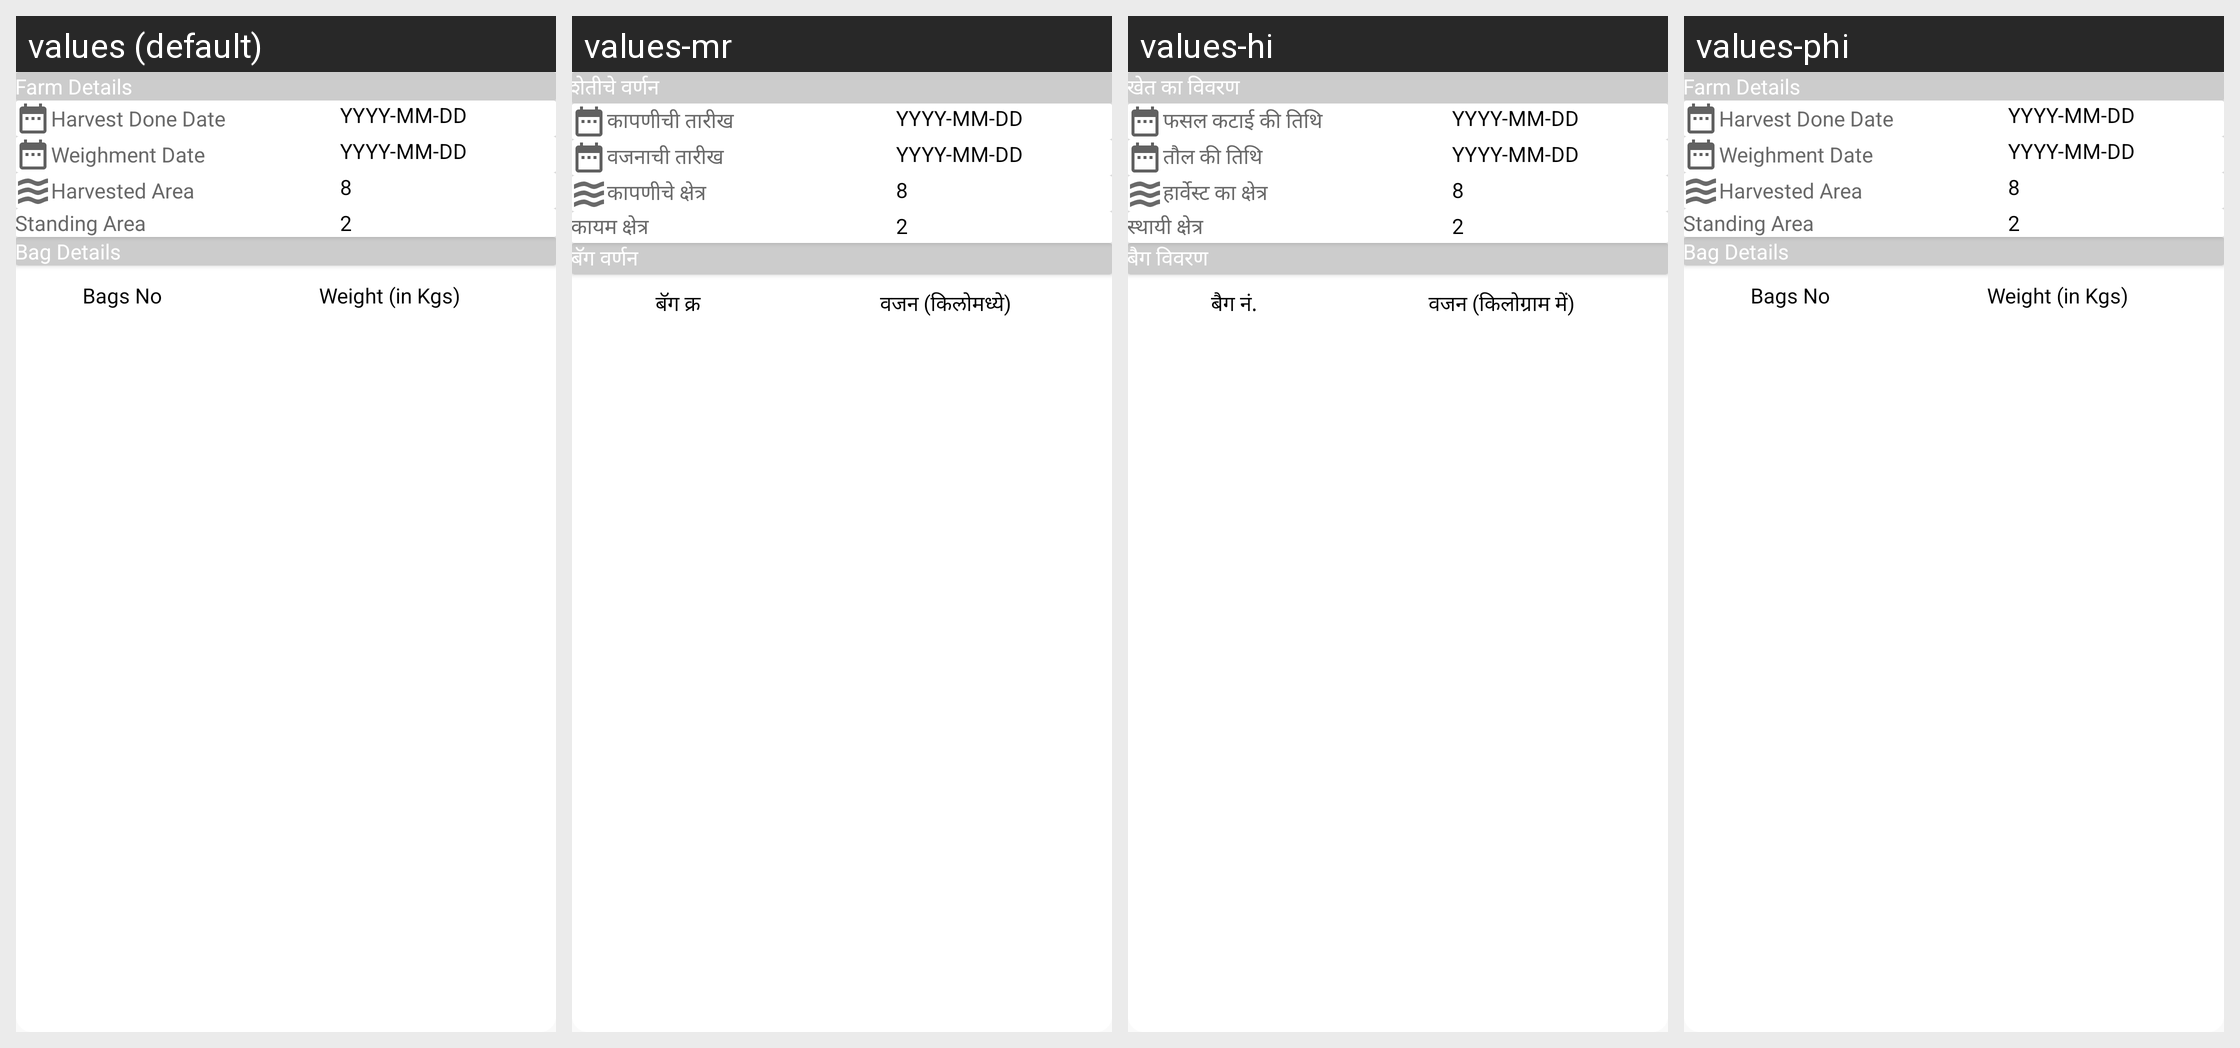

Here is an Android app screen in its default locale and in the app's own translations. Write out the translated-string differences for the strings that appear on this screen.
Android screen res/layout/dialog_harvest_details.xml rendered under 4 locales, left to right: values (default), values-mr, values-hi, values-phi. Device: Nexus 5 (rendered at 1080×1920; each locale shown at half size, 540×960, under a caption strip naming it); theme AppTheme.
Other locales in the repository, not shown: values-en-rIN, values-fil-rPH, values-gu, values-kn, values-my-rMM, values-te.
Strings drawn on this screen, with the default value and each locale's value (text and hints the layout hard-codes, and strings that could not be matched under every locale, appear in the picture but are not listed):

farm_detail_label
  values: Farm Details
  values-mr: शेतीचे वर्णन
  values-hi: खेत का विवरण
  values-phi: Farm Details

harvest_done_date
  values: Harvest Done Date
  values-mr: कापणीची तारीख
  values-hi: फसल कटाई की तिथि
  values-phi: Harvest Done Date

weighment_date_label
  values: Weighment Date
  values-mr: वजनाची तारीख
  values-hi: तौल की तिथि
  values-phi: Weighment Date

harvested_area_label
  values: Harvested Area
  values-mr: कापणीचे क्षेत्र
  values-hi: हार्वेस्ट का क्षेत्र
  values-phi: Harvested Area

standing_area_label
  values: Standing Area
  values-mr: कायम क्षेत्र
  values-hi: स्थायी क्षेत्र
  values-phi: Standing Area

bag_details
  values: Bag Details
  values-mr: बॅग वर्णन
  values-hi: बैग विवरण
  values-phi: Bag Details

bags_no
  values: Bags No
  values-mr: बॅग क्र
  values-hi: बैग नं.
  values-phi: Bags No

weight_in_kgs_label
  values: Weight (in Kgs)
  values-mr: वजन (किलोमध्ये)
  values-hi: वजन (किलोग्राम में)
  values-phi: Weight (in Kgs)
